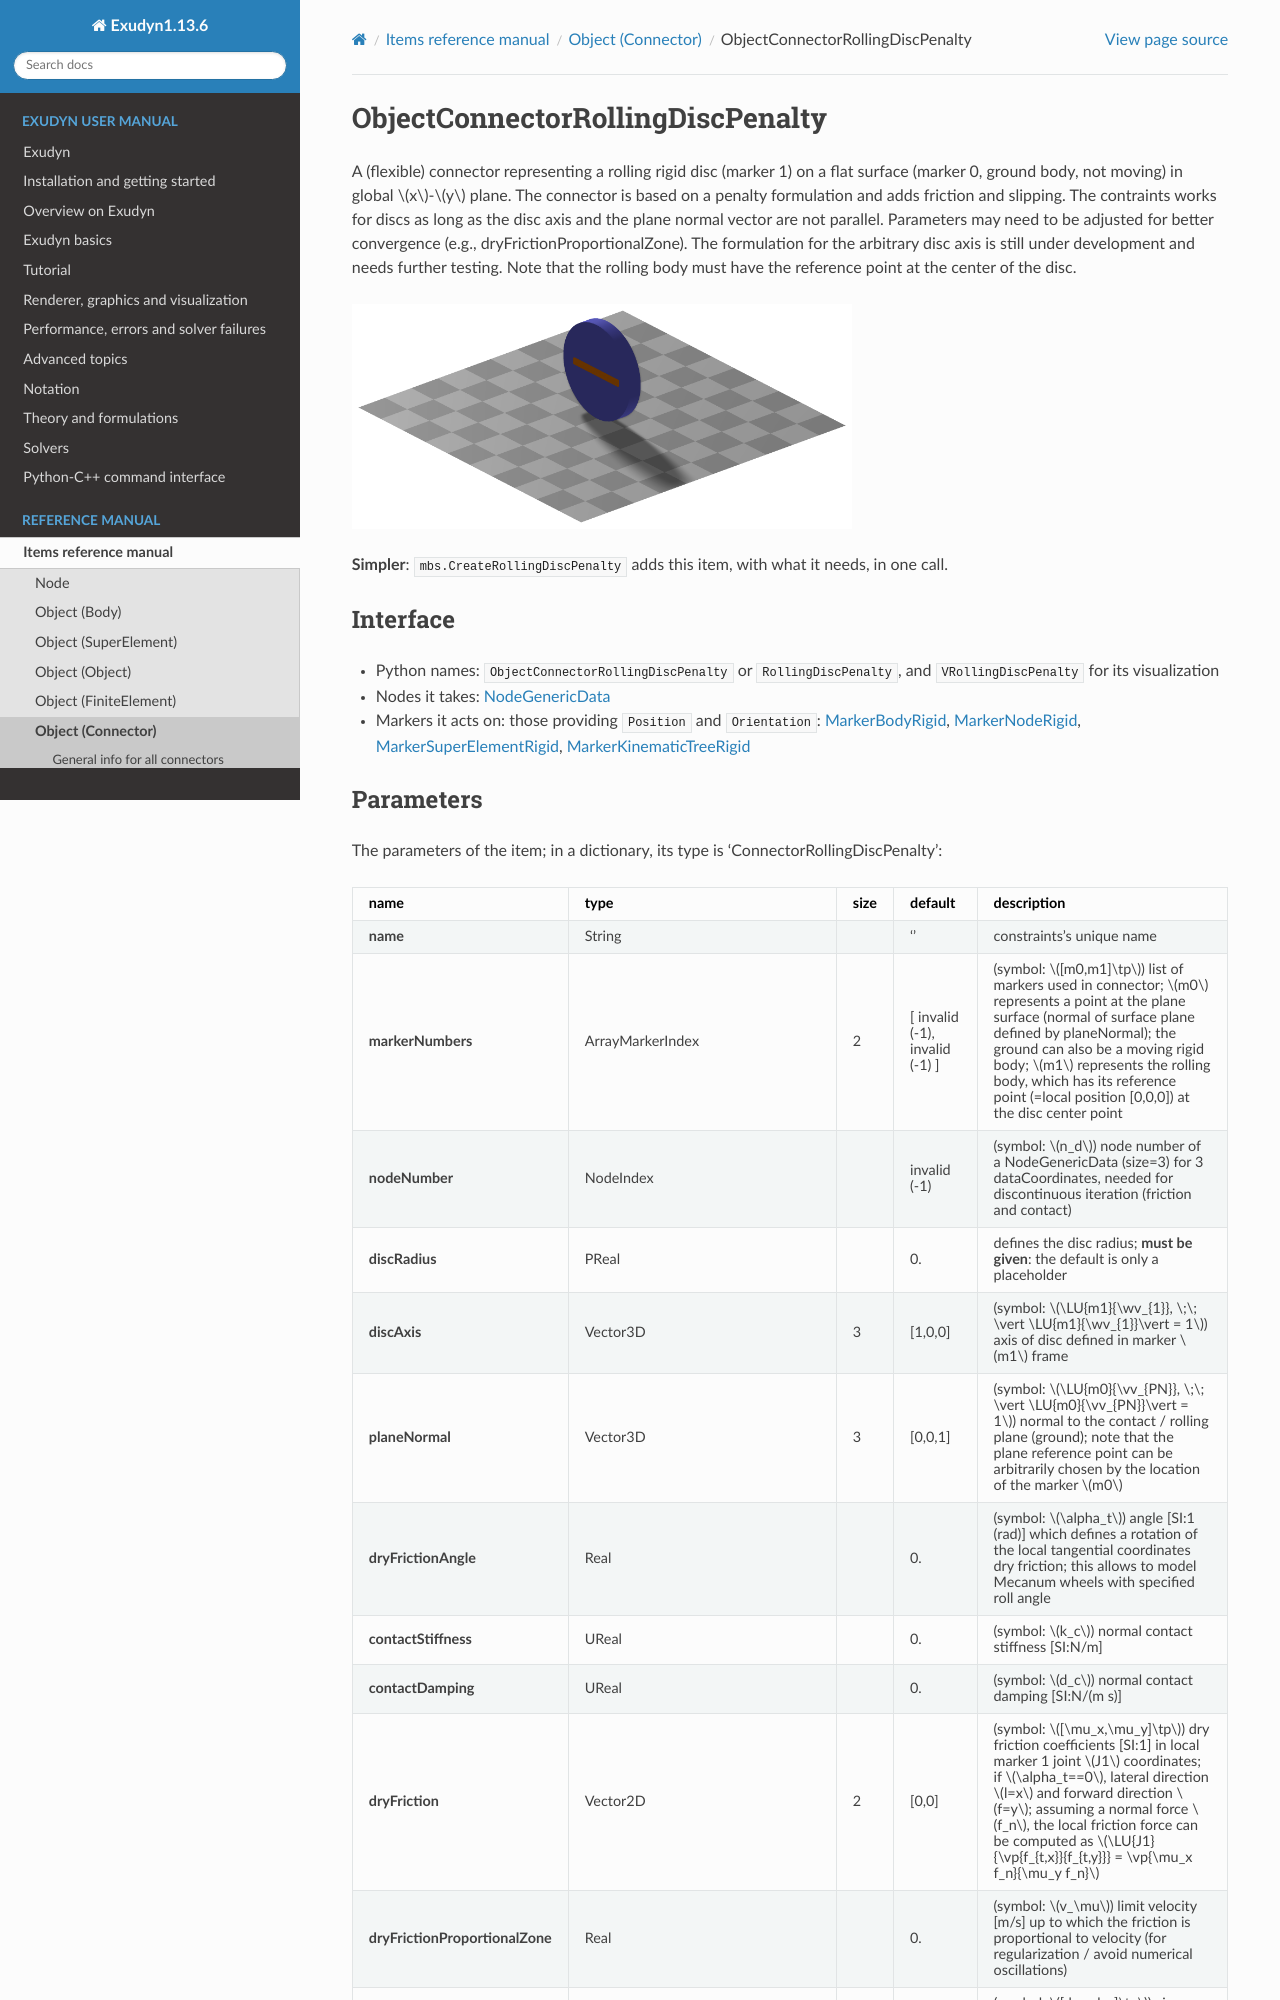

repository: jgerstmayr/EXUDYN · page: docs/generated/items/ObjectConnectorRollingDiscPenalty.html · generator: sphinx

<!-- GENERATED by tools/generators/itemDocsEmitter.py from definitions/ - do not edit -->
```{raw} latex
\clearpage
```

(sec-item-objectconnectorrollingdiscpenalty)=
# ObjectConnectorRollingDiscPenalty

A (flexible) connector representing a rolling rigid disc (marker 1) on a flat surface (marker 0, ground body, not moving) in global $x$-$y$ plane. The connector is based on a penalty formulation and adds friction and slipping. The contraints works for discs as long as the disc axis and the plane normal vector are not parallel. Parameters may need to be adjusted for better convergence (e.g., dryFrictionProportionalZone). The formulation for the arbitrary disc axis is still under development and needs further testing. Note that the rolling body must have the reference point at the center of the disc.
```{image} /docs/figures/itemImages/ObjectConnectorRollingDiscPenalty.png
:width: 500
```


**Simpler**: [`mbs.CreateRollingDiscPenalty`](#sec-mainsystemextensions-createrollingdiscpenalty) adds this item, with what it needs, in one call.

## Interface

- Python names: `ObjectConnectorRollingDiscPenalty` or `RollingDiscPenalty`, and `VRollingDiscPenalty` for its visualization
- Nodes it takes: [](#sec-item-nodegenericdata)
- Markers it acts on: those providing `Position` and `Orientation`: [](#sec-item-markerbodyrigid), [](#sec-item-markernoderigid), [](#sec-item-markersuperelementrigid), [](#sec-item-markerkinematictreerigid)
